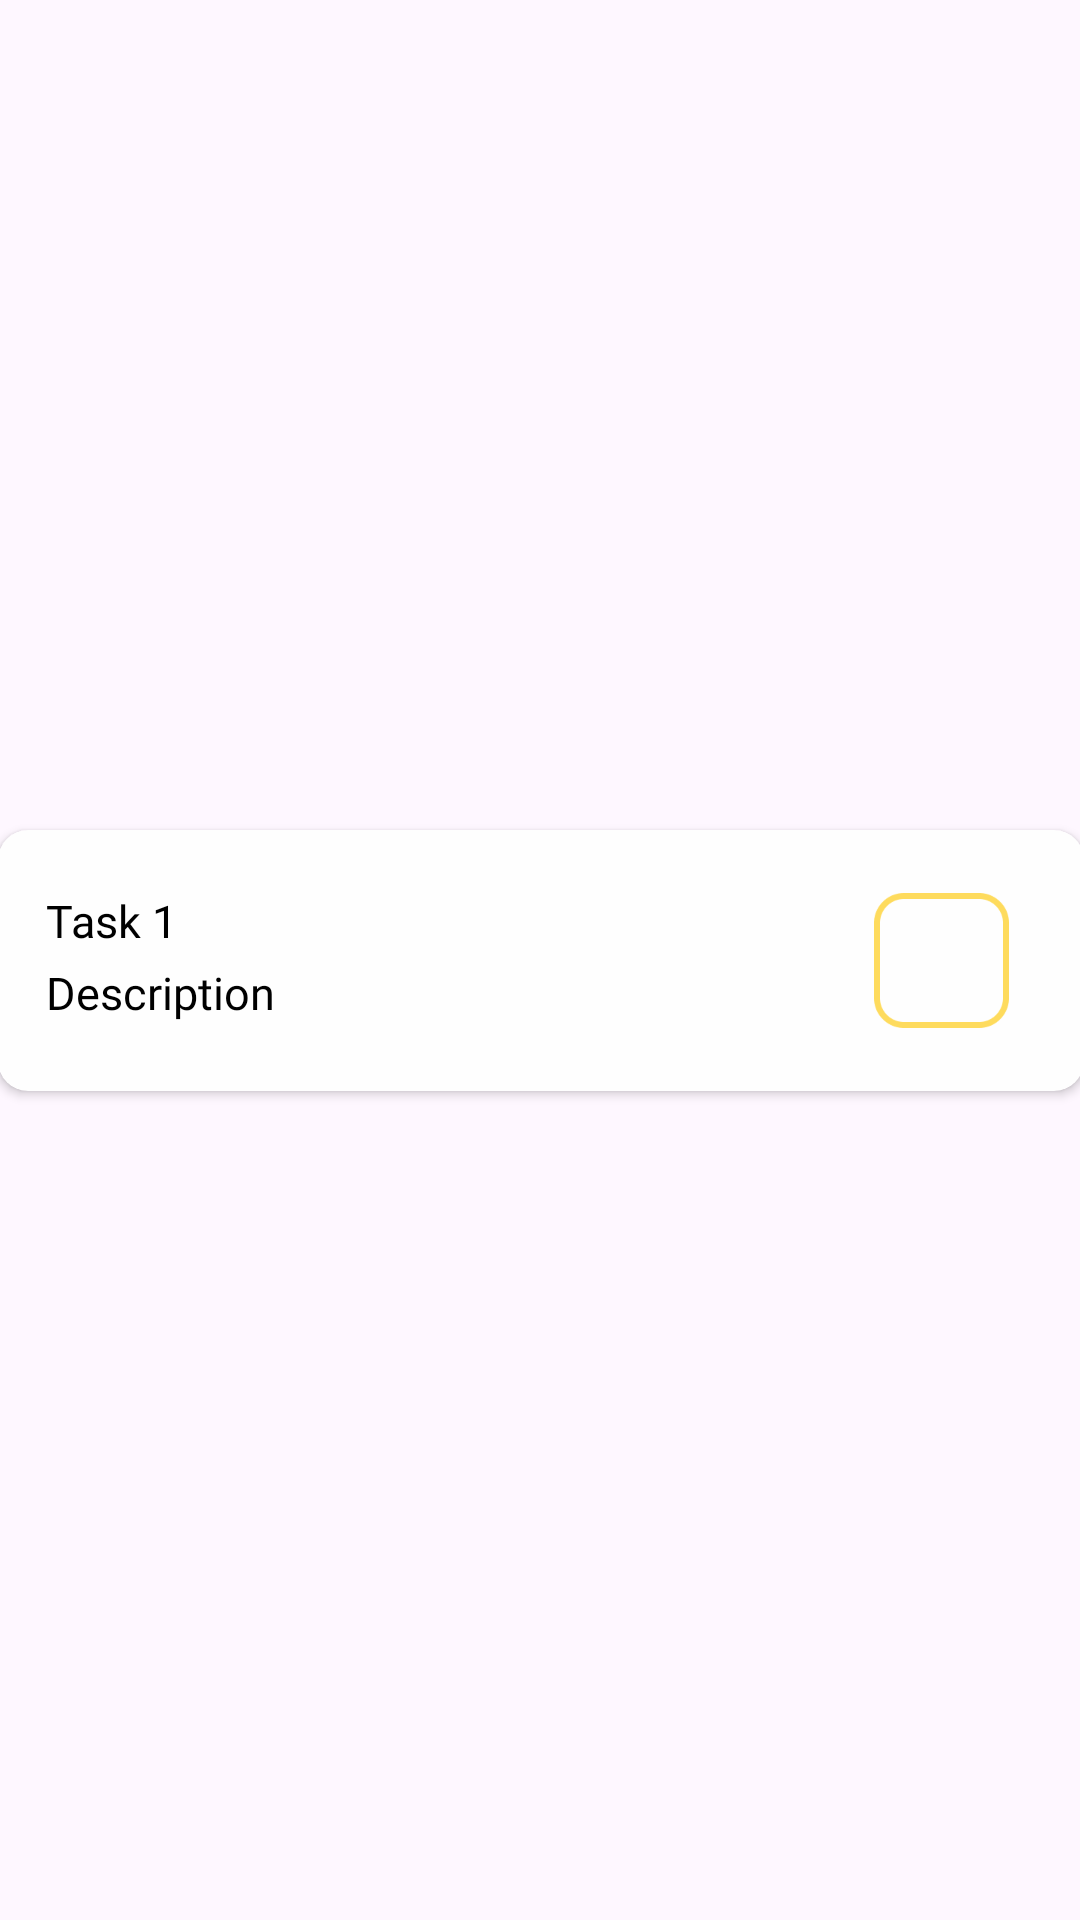

This screen was rendered from an Android layout file. Write that file and the resources it references.
<!-- AndroidManifest.xml: application theme Theme.KuboQuest -->
<!-- res/layout/recycler_view_tasks.xml -->
<?xml version="1.0" encoding="utf-8"?>
<androidx.constraintlayout.widget.ConstraintLayout xmlns:android="http://schemas.android.com/apk/res/android"
    xmlns:app="http://schemas.android.com/apk/res-auto"
    xmlns:tools="http://schemas.android.com/tools"
    android:layout_width="match_parent"
    android:layout_height="wrap_content"
    android:background="@drawable/rounded_radiobutton">

    <androidx.cardview.widget.CardView
        android:id="@+id/taskCard"
        android:layout_width="362sp"
        android:layout_height="87sp"
        android:layout_marginTop="10sp"
        android:layout_marginBottom="10sp"
        android:background="@color/whiteBG"
        app:cardBackgroundColor="@color/whiteBG"
        app:cardCornerRadius="10sp"
        app:layout_constraintBottom_toBottomOf="parent"
        app:layout_constraintEnd_toEndOf="parent"
        app:layout_constraintStart_toStartOf="parent"
        app:layout_constraintTop_toTopOf="parent">

        <androidx.constraintlayout.widget.ConstraintLayout
            android:layout_width="match_parent"
            android:layout_height="match_parent">

            <TextView
                android:id="@+id/txtTaskDesc"
                android:layout_width="wrap_content"
                android:layout_height="wrap_content"
                android:layout_marginStart="16dp"
                android:layout_marginTop="44dp"
                android:fontFamily="@font/poppins"
                android:text="Description"
                android:textColor="@color/black"
                android:textSize="15sp"
                app:layout_constraintStart_toStartOf="parent"
                app:layout_constraintTop_toTopOf="parent" />

            <TextView
                android:id="@+id/txtTaskName"
                android:layout_width="wrap_content"
                android:layout_height="wrap_content"
                android:layout_marginStart="16dp"
                android:layout_marginTop="20dp"
                android:fontFamily="@font/poppins"
                android:text="Task 1"
                android:textColor="@color/black"
                android:textSize="15sp"
                app:layout_constraintStart_toStartOf="parent"
                app:layout_constraintTop_toTopOf="parent" />

            <CheckBox
                android:id="@+id/checkBox"
                android:layout_width="45sp"
                android:layout_height="45sp"
                android:layout_marginEnd="25dp"
                android:background="@drawable/custom_checkbox"
                android:button="@null"
                android:checked="false"
                android:text="@null"
                app:layout_constraintBottom_toBottomOf="parent"
                app:layout_constraintEnd_toEndOf="parent"
                app:layout_constraintTop_toTopOf="parent" />

        </androidx.constraintlayout.widget.ConstraintLayout>
    </androidx.cardview.widget.CardView>
</androidx.constraintlayout.widget.ConstraintLayout>
<!-- resources referenced by this layout -->
<resources>
  <color name="black">#000000</color>
  <color name="whiteBG">#FEFEFE</color>
  <!-- drawable custom_checkbox (drawable) -->
  <selector xmlns:android="http://schemas.android.com/apk/res/android">
      
      <item android:drawable="@drawable/ic_checkbox_checked" android:state_checked="true"/>
      
      <item android:drawable="@drawable/ic_checkbox_unchecked" android:state_checked="false"/>
      <item android:drawable="@drawable/ic_checkbox_unchecked"/>
  </selector>
  <!-- drawable rounded_radiobutton (drawable) -->
  <selector xmlns:android="http://schemas.android.com/apk/res/android">
      
      <item android:state_checked="true">
          <shape android:shape="rectangle">
              <corners android:radius="100sp"/>
              <stroke android:color="#EEEEEE"/>
              <solid android:color="#EEEEEE"/> 
  
              <shadowColor android:color="#BDBDBD"/>
          </shape>
      </item>
  
  
  
  
  
  
  
  
  </selector>
  <style name="Theme.KuboQuest" parent="Base.Theme.KuboQuest" />
  <!-- drawable ic_checkbox_checked: png bitmap (drawable, 2596 bytes) -->
  <!-- drawable ic_checkbox_unchecked: png bitmap (drawable, 2587 bytes) -->
  <style name="Base.Theme.KuboQuest" parent="Theme.Material3.DayNight.NoActionBar">
          
          
      </style>
</resources>
